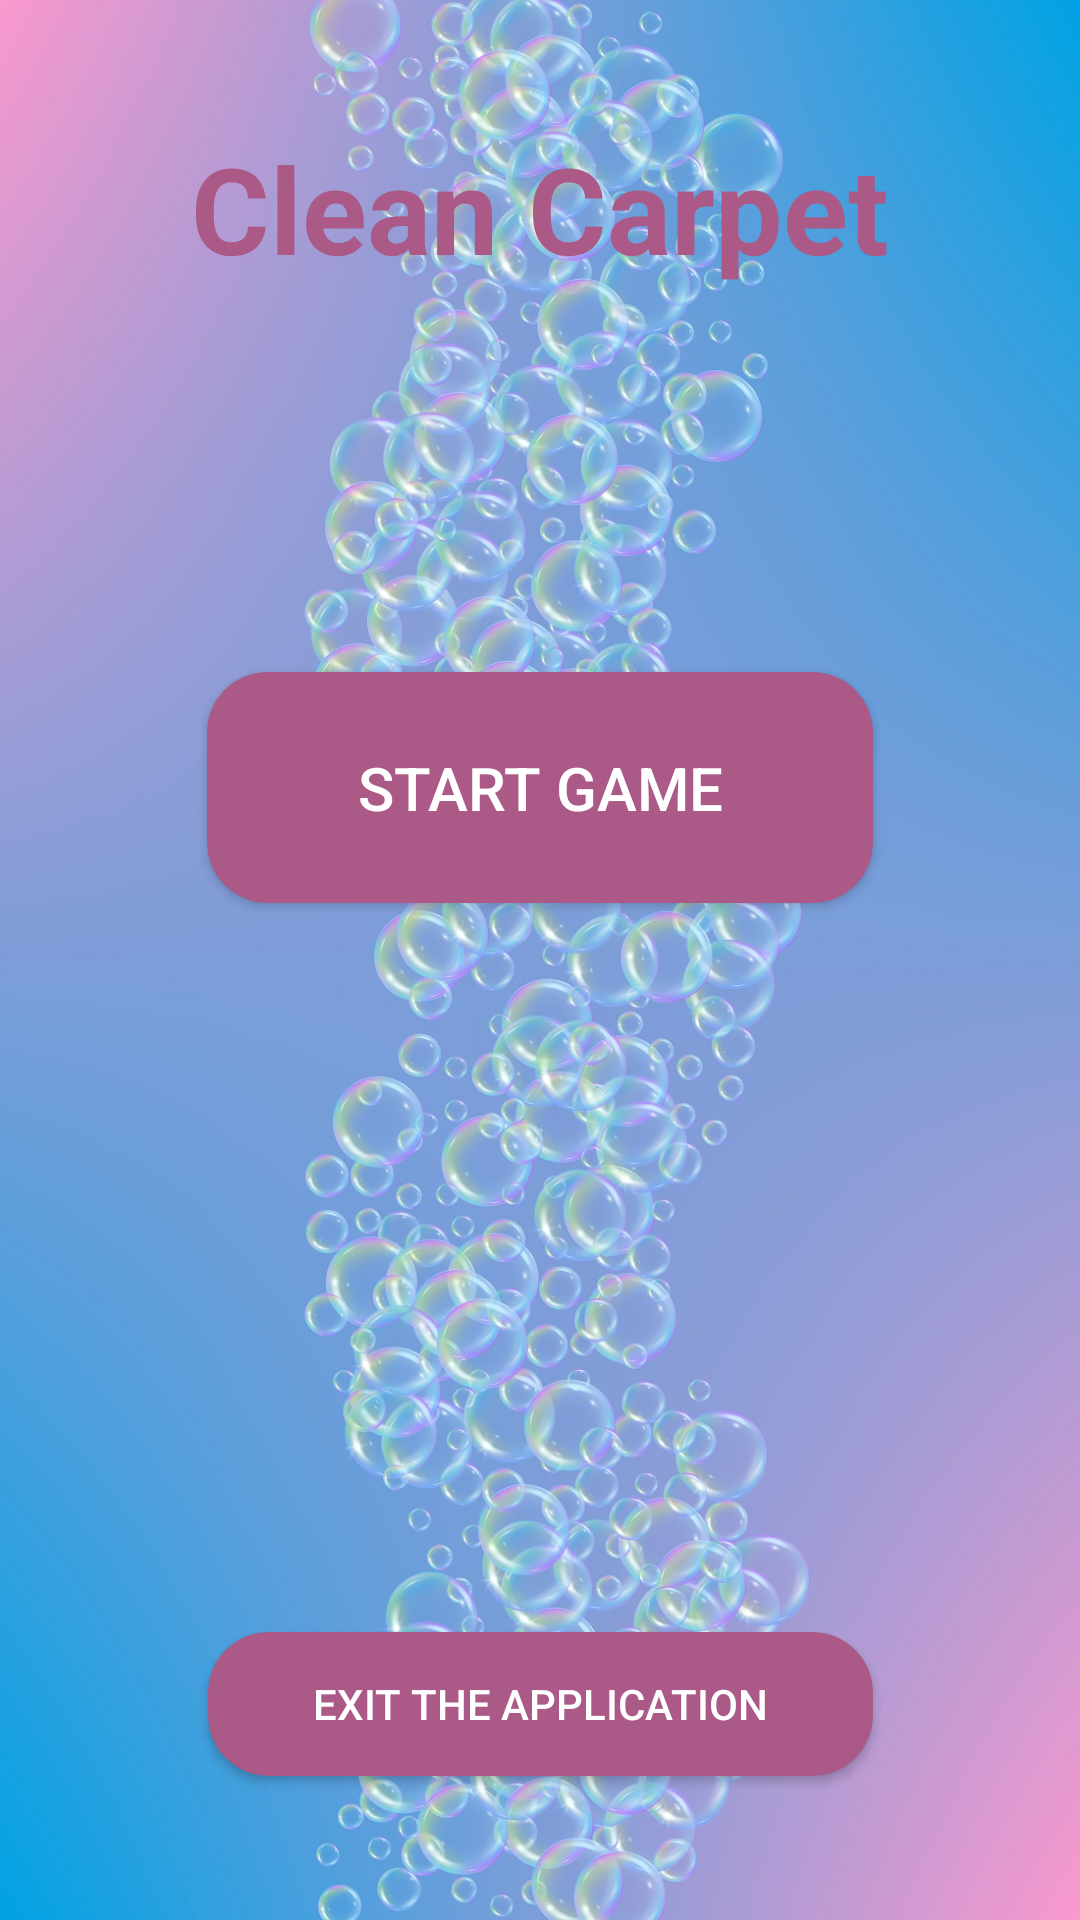

Here is an Android app screen rendered from its layout file. Give the layout XML and the strings, colors and styles it references.
<!-- AndroidManifest.xml: application theme Theme.CleanCarpetGame -->
<!-- res/layout/activity_menu.xml -->
<?xml version="1.0" encoding="utf-8"?>
<layout xmlns:android="http://schemas.android.com/apk/res/android"
    xmlns:app="http://schemas.android.com/apk/res-auto"
    xmlns:tools="http://schemas.android.com/tools">

    <data>

        <variable
            name="viewmodel"
            type="com.example.cleancarpetgame.menu.viewmodel.MenuViewModel" />
    </data>

    <androidx.constraintlayout.widget.ConstraintLayout
        android:layout_width="match_parent"
        android:layout_height="match_parent"
        tools:context=".menu.ui.MenuActivity">

        <androidx.appcompat.widget.AppCompatImageView
            android:layout_width="match_parent"
            android:layout_height="match_parent"
            android:background="@drawable/background"
            android:scaleType="fitXY" />

        <TextView
            android:layout_width="@dimen/size_0"
            android:layout_height="wrap_content"
            android:gravity="center"
            android:text="@string/clean_carpet"
            android:textColor="@color/pink"
            android:textSize="@dimen/text_size_40"
            android:textStyle="bold"
            app:layout_constraintBottom_toBottomOf="@+id/top_gl"
            app:layout_constraintLeft_toLeftOf="parent"
            app:layout_constraintRight_toRightOf="parent" />

        <androidx.appcompat.widget.AppCompatButton
            android:id="@+id/start_game_button"
            android:layout_width="wrap_content"
            android:layout_height="wrap_content"
            android:layout_marginBottom="@dimen/margin_45"
            android:background="@drawable/button_sample"
            android:onClick="@{() -> viewmodel.onStartGameButtonClick()}"
            android:paddingHorizontal="@dimen/padding_50"
            android:paddingVertical="@dimen/padding_25"
            android:text="@string/start_game"
            android:textColor="@color/white"
            android:textSize="@dimen/text_size_20"
            app:layout_constraintLeft_toLeftOf="parent"
            app:layout_constraintRight_toRightOf="parent"
            app:layout_constraintTop_toBottomOf="@+id/middle_gl" />

        <androidx.appcompat.widget.AppCompatButton
            android:id="@+id/exit"
            android:layout_width="wrap_content"
            android:layout_height="wrap_content"
            android:background="@drawable/button_sample"
            android:onClick="@{() -> viewmodel.onFinishGameButtonClick()}"
            android:paddingHorizontal="@dimen/padding_35"
            android:text="@string/exit_the_application"
            android:textColor="@color/white"
            app:layout_constraintLeft_toLeftOf="parent"
            app:layout_constraintRight_toRightOf="parent"
            app:layout_constraintTop_toBottomOf="@+id/bottom_gl" />

        <androidx.constraintlayout.widget.Guideline
            android:id="@+id/top_gl"
            android:layout_width="wrap_content"
            android:layout_height="wrap_content"
            android:orientation="horizontal"
            app:layout_constraintGuide_percent="0.15" />

        <androidx.constraintlayout.widget.Guideline
            android:id="@+id/middle_gl"
            android:layout_width="wrap_content"
            android:layout_height="wrap_content"
            android:orientation="horizontal"
            app:layout_constraintGuide_percent="0.35" />

        <androidx.constraintlayout.widget.Guideline
            android:id="@+id/bottom_gl"
            android:layout_width="wrap_content"
            android:layout_height="wrap_content"
            android:orientation="horizontal"
            app:layout_constraintGuide_percent="0.85" />

    </androidx.constraintlayout.widget.ConstraintLayout>
</layout>
<!-- resources referenced by this layout -->
<resources>
  <color name="pink">#AB5987</color>
  <color name="white">#FFFFFFFF</color>
  <dimen name="margin_45">45dp</dimen>
  <dimen name="padding_25">25dp</dimen>
  <dimen name="padding_35">35dp</dimen>
  <dimen name="padding_50">50dp</dimen>
  <dimen name="size_0">0dp</dimen>
  <dimen name="text_size_20">20sp</dimen>
  <dimen name="text_size_40">40sp</dimen>
  <!-- drawable background: jpg bitmap (drawable, 341062 bytes) -->
  <!-- drawable button_sample (drawable) -->
  <?xml version="1.0" encoding="utf-8" ?>
  <selector xmlns:android="http://schemas.android.com/apk/res/android">
      <item android:state_pressed="false" >
          <shape>
              <solid
                  android:color="#AB5987" />
              <stroke
                  android:width="1px"
                  android:color="#AB5987" />
              <corners android:radius="20dp" />
          </shape>
      </item>
      <item android:state_pressed="true" >
          <shape>
              <solid
                  android:color="#AB5987" />
              <stroke
                  android:width="1px"
                  android:color="#AB5987" />
              <corners android:radius="20dp" />
          </shape>
      </item>
  </selector>
  <string name="clean_carpet">Clean Carpet</string>
  <string name="exit_the_application">Exit the application</string>
  <string name="start_game">Start game</string>
  <style name="Theme.CleanCarpetGame" parent="Theme.MaterialComponents.Light.DarkActionBar">
          
          <item name="colorPrimary">@color/purple_500</item>
          <item name="colorPrimaryVariant">@color/purple_700</item>
          <item name="colorOnPrimary">@color/white</item>
          
          <item name="colorSecondary">@color/teal_200</item>
          <item name="colorSecondaryVariant">@color/teal_700</item>
          <item name="colorOnSecondary">@color/black</item>
          
          <item name="android:statusBarColor">?attr/colorPrimaryVariant</item>
          
      </style>
  <color name="purple_500">#FF6200EE</color>
  <color name="purple_700">#FF3700B3</color>
  <color name="teal_200">#FF03DAC5</color>
  <color name="teal_700">#FF018786</color>
  <color name="black">#FF000000</color>
</resources>
